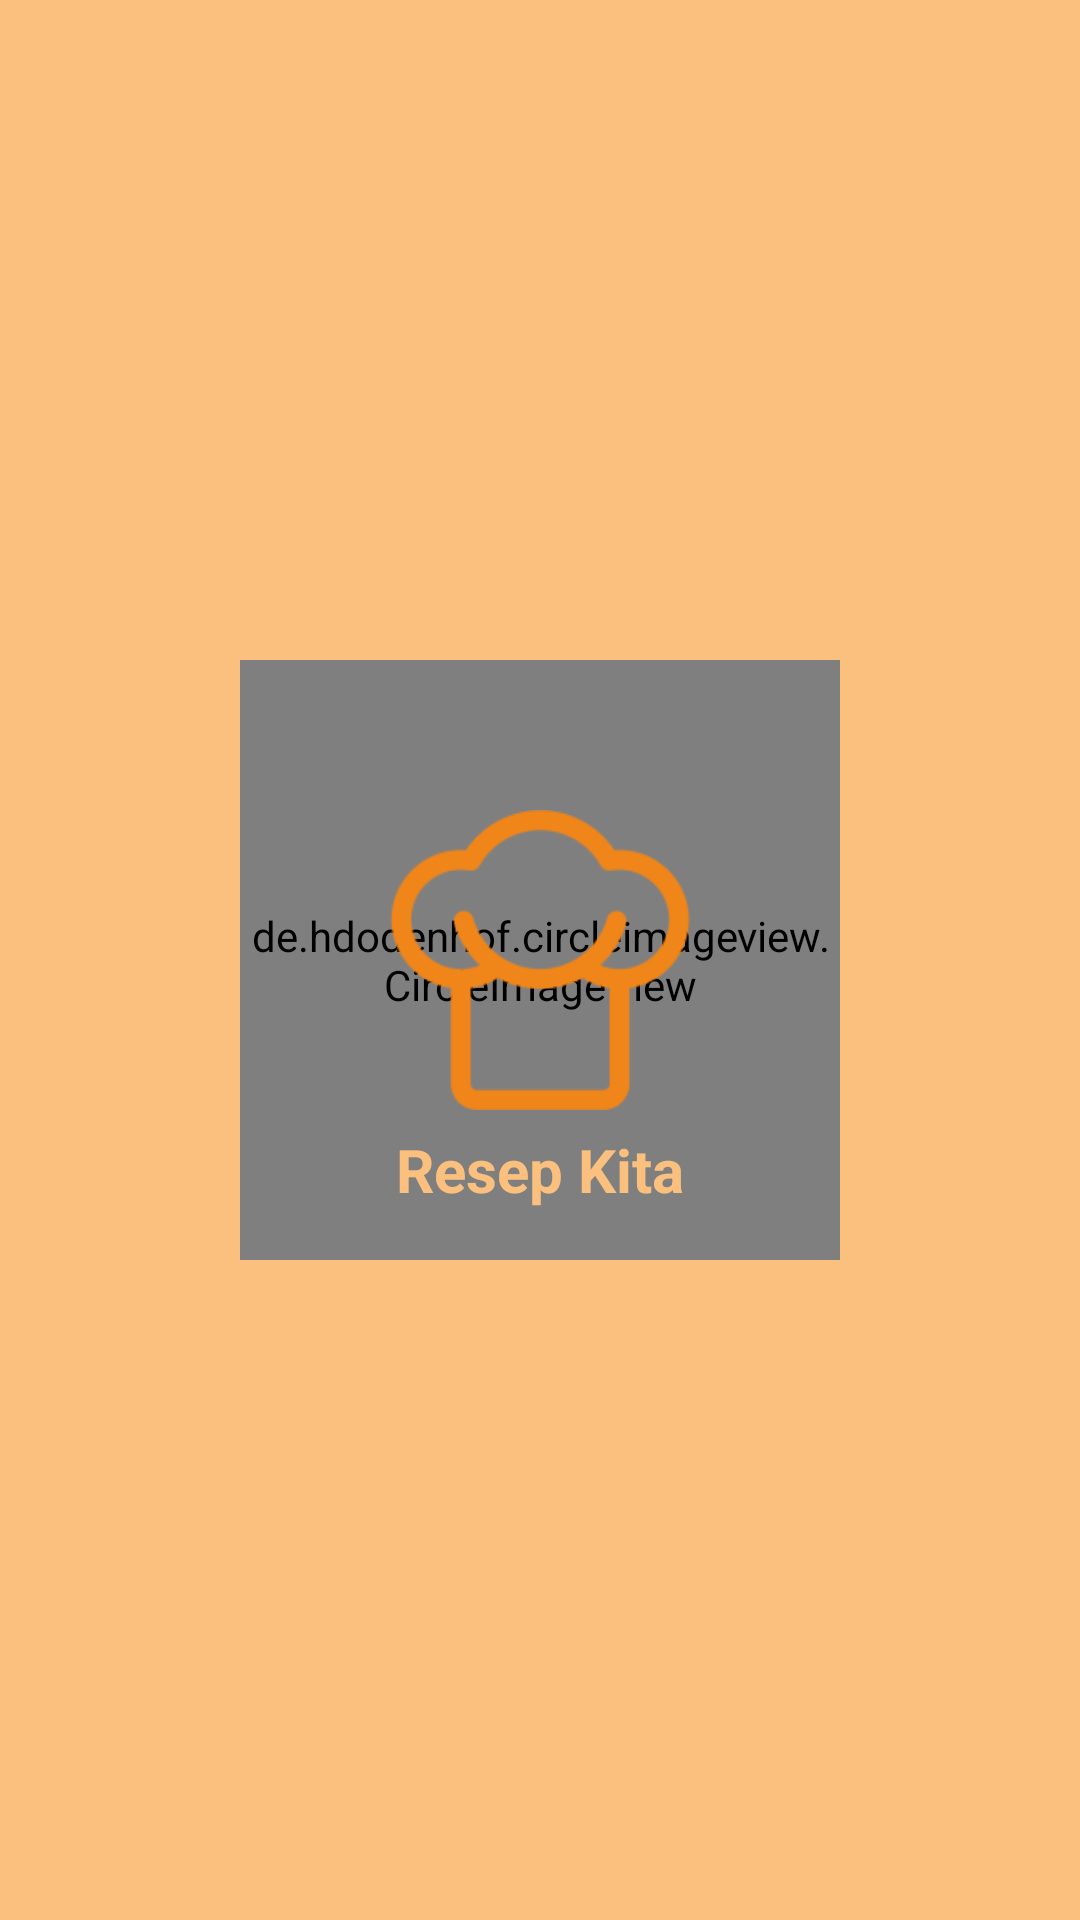

Layout XML and referenced resources for this Android screen:
<!-- AndroidManifest.xml: activity theme ResepTheme1 -->
<!-- res/layout/activity_splash_screen.xml -->
<?xml version="1.0" encoding="utf-8"?>
<RelativeLayout xmlns:android="http://schemas.android.com/apk/res/android"
    xmlns:tools="http://schemas.android.com/tools"
    android:layout_width="match_parent"
    android:layout_height="match_parent"
    android:background="@color/colorOther"
    tools:context=".ui.splashscreen.SplashScreenActivity">


    <FrameLayout
        android:layout_width="match_parent"
        android:layout_height="match_parent">

        <de.hdodenhof.circleimageview.CircleImageView
            android:id="@+id/cv_circle"
            android:src="@drawable/circle"
            android:layout_width="200dp"
            android:layout_height="200dp"
            android:layout_gravity="center_horizontal|center_vertical"
            />

        <ImageView
            android:id="@+id/iv_logo"
            android:src="@drawable/logo"
            android:layout_width="100dp"
            android:layout_height="100dp"
            android:layout_gravity="center_horizontal|center_vertical"
            />

        <TextView
            android:id="@+id/tv_textResepku"
            android:layout_width="wrap_content"
            android:layout_height="wrap_content"
            android:text="@string/resep_kita"
            android:layout_gravity="center_horizontal|center_vertical"
            android:layout_marginTop="70dp"
            android:textSize="20sp"
            android:textStyle="bold"
            android:fontFamily="sans-serif"
            android:textColor="@color/colorOther"
            />

    </FrameLayout>

</RelativeLayout>
<!-- resources referenced by this layout -->
<resources>
  <color name="colorOther">#FBC07E</color>
  <!-- drawable circle: png bitmap (drawable, 10422 bytes) -->
  <!-- drawable logo: png bitmap (drawable, 8609 bytes) -->
  <string name="resep_kita">Resep Kita</string>
  <style name="ResepTheme1" parent="Theme.AppCompat.Light.NoActionBar">
          
          <item name="colorPrimary">@color/colorPrimaryDark2</item>
          <item name="colorPrimaryDark">@color/colorPrimary2</item>
          <item name="colorAccent">@color/colorPrimaryDark1</item>
      </style>
  <color name="colorPrimaryDark2">#E3C8AA</color>
  <color name="colorPrimary2">#FCF0D8</color>
  <color name="colorPrimaryDark1">#F7A538</color>
</resources>
